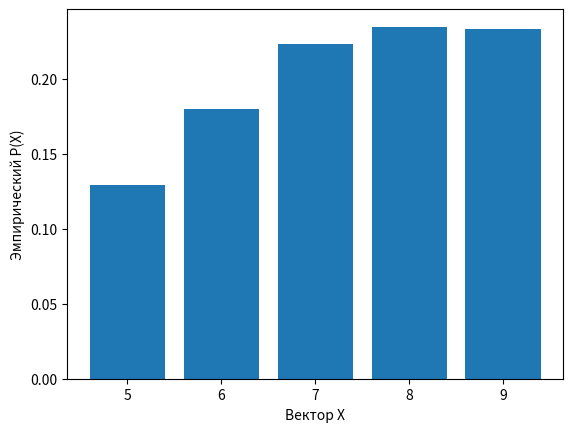
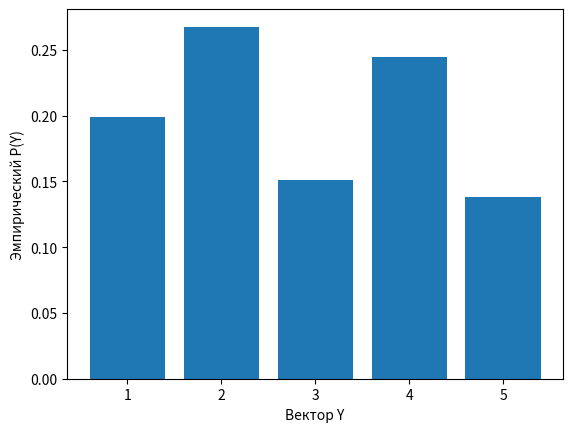

The matplotlib source for these figures, in order:
import random
import numpy as np
import matplotlib.pyplot as plt
from scipy.stats import chi2, t


def findCeil(arr, r, l, h):
    while l < h:
        mid = (l + h) // 2
        if r > arr[mid]:
            l = mid + 1
        else:
            h = mid
    if arr[l] >= r:
        return l
    else:
        return -1


def myRand(freq, n):
    prefix = [0] * n
    prefix[0] = round(freq[0], 2)
    for i in range(n):
        prefix[i] = round(prefix[i - 1] + freq[i], 2)
    r = round(random.uniform(0, prefix[n - 1]), 2)
    indexc = findCeil(prefix, r, 0, n - 1)
    return indexc


def get_f_x(arr):
    res = []
    for i in range(len(arr) + 1):
        sm = 0
        for j in range(i):
            sm += arr[j]
        res.append(sm)
    return res


def get_square_m(values, probabilities):
    m = 0
    for c in range(len(values)):
        m += (values[c] ** 2) * probabilities[c]
    return m


def get_m_for_result(values):
    m = 0
    for c in range(len(values)):
        m += values[c]
    return m / len(values)


def get_m(values, probabilities):
    m = 0
    for c in range(len(values)):
        m += values[c] * probabilities[c]
    return m


def get_p_y(p):
    p_y = []
    for i in range(len(p)):
        column = 0
        for j in range(len(p)):
            column += p[j][i]
        p_y.append(column)
    return p_y


def get_d_for_result(values, m):
    n = len(values)
    d = 0
    for i in range(n):
        d += (values[i] - m) ** 2
    return d / (n - 1)


def get_interval_m(m, d, n, alpha):
    diff = np.sqrt(d) * t.ppf(1 - alpha / 2, n - 1) / np.sqrt(n - 1)
    return m - diff, m + diff


def get_interval_d(d, n, alpha):
    left_part = n * d / chi2.isf((1 - alpha) / 2, n - 1)
    right_part = n * d / chi2.isf((1 + alpha) / 2, n - 1)
    return left_part, right_part


def get_r(x, mx, y, my, dx, dy):
    n = len(x)
    numerator = 0
    for i in range(n):
        numerator += (x[i] - mx) * (y[i] - my)
    return numerator / (np.sqrt(dx * dy * ((n - 1) ** 2)))


##-----------------------------------------------------------

P = [[0.1, 0.08, 0.01, 0.01, 0.03],
     [0.07, 0.06, 0.04, 0.03, 0.02],
     [0.04, 0.04, 0.05, 0.06, 0.05],
     [0.02, 0.05, 0.03, 0.02, 0.01],
     [0.03, 0.01, 0.07, 0.04, 0.03]]
X = [9, 7, 8, 5, 6]
Y = [2, 4, 1, 3, 5]

print("Теоретический закон распределения:\n", np.matrix(P))
P_X = [round(sum(P[j]), 2) for j in range(len(P))]
P_Y = get_p_y(P)
n = 10000
generatedX = []
generatedY = []
P_empiric = [[0, 0, 0, 0, 0],
             [0, 0, 0, 0, 0],
             [0, 0, 0, 0, 0],
             [0, 0, 0, 0, 0],
             [0, 0, 0, 0, 0]]
for i in range(n):
    x_k_index = myRand(P_X, len(X))
    x_k = X[x_k_index]
    generatedX.append(x_k)
    P_x_k = P_X[x_k_index]
    P_Y_x_k = [round(P[x_k_index][j] / P_x_k, 2) for j in range(len(P[x_k_index]))]
    y_x_k_index = myRand(P_Y_x_k, len(Y))
    y_x_k = Y[y_x_k_index]
    generatedY.append(y_x_k)
    P_empiric[x_k_index][y_x_k_index] = round(P_empiric[x_k_index][y_x_k_index] + 1 / n, 5)
print("Эмпирический закон распределения:\n", np.matrix(P_empiric))
m_theory_x = get_m(X, P_X)
print("-----------МатОжидание-------------")
P_X_empiric = [sum(P_empiric[j]) for j in range(len(P_empiric))]
P_Y_empiric = get_p_y(P_empiric)
print("Теоретическое M(X): ", m_theory_x)
m_result_x = get_m_for_result(generatedX)
print("M(X) для полученного закона распределения: ", m_result_x)
m_theory_y = get_m(Y, P_Y)
print("Теоретическое M(Y): ", m_theory_y)
m_result_y = get_m_for_result(generatedY)
print("M(Y) для полученного закона распределения: ", m_result_y)
d_theory_x = get_square_m(X, P_X) - (m_theory_x ** 2)
d_result_x = get_d_for_result(generatedX, m_result_x)
d_theory_y = get_square_m(Y, P_Y) - (m_theory_y ** 2)
d_result_y = get_d_for_result(generatedY, m_result_y)
print("-----------Дисперсия-------------")
print("Теоретическое D(X): ", d_theory_x)
print("D(X) для полученного закона распределения: ", d_result_x)
print("Теоретическое D(Y): ", d_theory_y)
print("D(Y) для полученного закона распределения: ", d_result_y)
print("-----------Интервальные оценки-------------")
interval_m_x = get_interval_m(m_result_x, d_result_x, len(generatedX), 0.05)
print("Интервальная оценка M(X):", interval_m_x)
interval_m_y = get_interval_m(m_result_y, d_result_y, len(generatedY), 0.05)
print("Интервальная оценка M(Y):", interval_m_y)
interval_d_x = get_interval_d(d_result_x, len(generatedX), 0.05)
print("Интервальная оценка D(X):", interval_d_x)
interval_d_y = get_interval_d(d_result_y, len(generatedY), 0.05)
print("Интервальная оценка D(Y):", interval_d_y)
r = get_r(generatedX, m_result_x, generatedY, m_result_y, d_result_x, d_result_y)
print("--------------------------------------------")

print("Коэффициент корреляции Пирсона:", r)



##-----------------------------------------------
x = X
y = P_X_empiric
fig, ax = plt.subplots()
ax.bar(x, y)
ax.set_xlabel("Вектор X")
ax.set_ylabel("Эмпирический P(X)")
plt.show()

x = Y
y = P_Y_empiric
fig, ax = plt.subplots()
ax.bar(x, y)
ax.set_xlabel("Вектор Y")
ax.set_ylabel("Эмпирический P(Y)")
plt.show()


